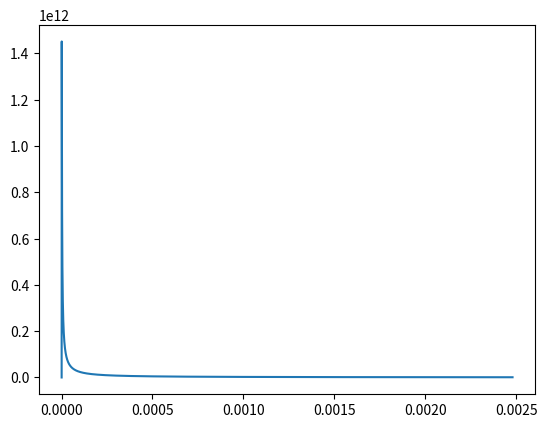

Reproduce this figure in Python.
# -*- coding: utf-8 -*-
"""
Created on Tue Oct 18 08:00:03 2016

@author: schmidte
"""

import numpy as np
import matplotlib.pyplot as plt

#N = 100000
#i = 0
#val = np.zeros((N))
#x = np.linspace(0,1,100000)
#
#while i < N:
#    
#    val[i] = np.random.random()
#    i = i + 1
#    
#plt.plot(x,val,'.',markersize=0.1)

def main():

    lambda_min = energy2Wavelength(3*10**9)
    
    # Get the largest wavelength to be used
    lambda_max = energy2Wavelength(0.0005*10**9)
        
    # Range of possible energies
    dist_range = np.linspace(lambda_min,lambda_max,10000) # (m)
    
    # Weights for the random mean position based on the distribution    
    dist_weights1 = (dist_range/lambda_min - 1)*(1/dist_range**2)
    
    # Normalize the weights to give a total probability of 1
    dist_weights = dist_weights1/sum(dist_weights1)
    
    # Randomly choose a mean within allowed range
    l = np.random.choice(dist_range, 1, p=dist_weights)[0]

    print('Wavelength: %e'%l)
    print('Energy: %0.3f'%(1240/(l*10**9)))
    
    plt.plot(dist_range,dist_weights1)


def energy2Wavelength(E):
    
    l = 1240/E
    
    return l
    
    
main()